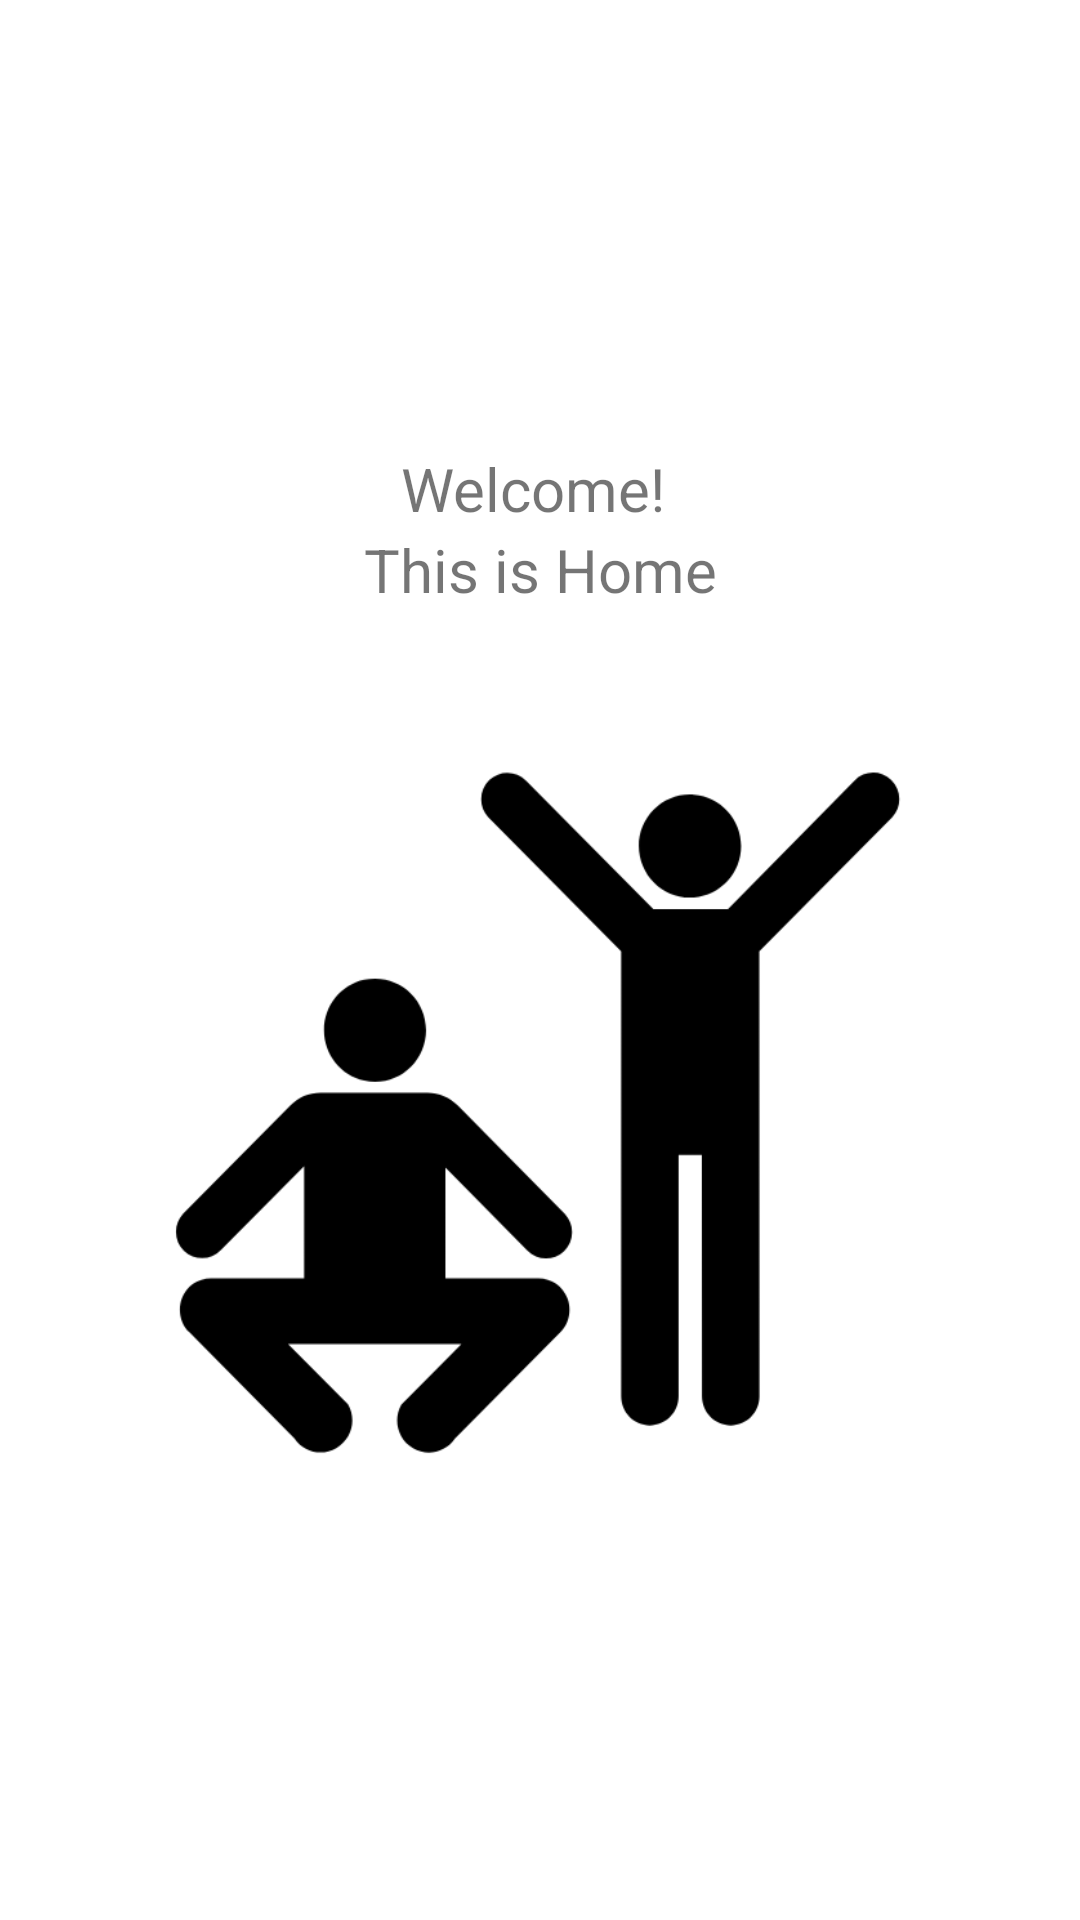

This screen was rendered from an Android layout file. Write that file and the resources it references.
<!-- AndroidManifest.xml: application theme Theme.ITO5046Assignment3 -->
<!-- res/layout/home_fragment.xml -->
<?xml version="1.0" encoding="utf-8"?>
<LinearLayout xmlns:android="http://schemas.android.com/apk/res/android"
    android:layout_width="match_parent"
    android:layout_height="match_parent"
    xmlns:app="http://schemas.android.com/apk/res-auto"
    xmlns:tools="http://schemas.android.com/tools"
    android:orientation="vertical"
    android:gravity="center">
    <TextView
        android:id="@+id/welcome_message"
        android:layout_width="match_parent"
        android:layout_height="wrap_content"
        android:textSize="20sp"
        android:text="Welcome! "
        android:gravity="center_horizontal" />
    <TextView
        android:id="@+id/text_message"
        android:layout_width="match_parent"
        android:layout_height="wrap_content"
        android:textSize="20sp"
        android:text="This is Home"
        android:gravity="center_horizontal" />
    <ImageView
        android:id="@+id/imageView"
        android:layout_width="349dp"
        android:layout_height="247dp"
        android:layout_marginStart="8dp"
        android:layout_marginTop="40dp"
        android:layout_marginEnd="8dp"
        android:src="@drawable/calisthenicslogo"
        app:layout_constraintEnd_toEndOf="parent"
        app:layout_constraintStart_toStartOf="parent"
        app:layout_constraintTop_toBottomOf="@+id/imageButton"
        app:srcCompat="@drawable/ic_launcher_background"
        tools:srcCompat="@mipmap/ic_launcher" />
</LinearLayout>
<!-- resources referenced by this layout -->
<resources>
  <!-- drawable calisthenicslogo: png bitmap (drawable, 18928 bytes) -->
  <style name="Theme.ITO5046Assignment3" parent="Theme.MaterialComponents.DayNight.DarkActionBar">
      
      <item name="colorPrimary">@color/purple_500</item>
      <item name="colorPrimaryVariant">@color/purple_700</item>
      <item name="colorOnPrimary">@color/white</item>
      
      <item name="colorSecondary">@color/teal_200</item>
      <item name="colorSecondaryVariant">@color/teal_700</item>
      <item name="colorOnSecondary">@color/black</item>
      
      <item name="android:statusBarColor" tools:targetApi="l">?attr/colorPrimaryVariant</item>
      
  </style>
  <!-- not gathered from this repository: default colours our renderer supplied (Android Studio template values) -->
  <color name="purple_500">#FF6200EE</color>
  <color name="purple_700">#FF3700B3</color>
  <color name="teal_200">#FF03DAC5</color>
  <color name="teal_700">#FF018786</color>
  <color name="black">#FF000000</color>
  <color name="white">#FFFFFFFF</color>
</resources>
